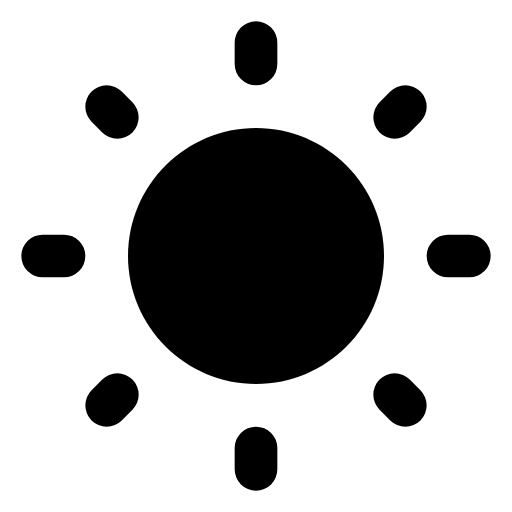
t = 0.00 s
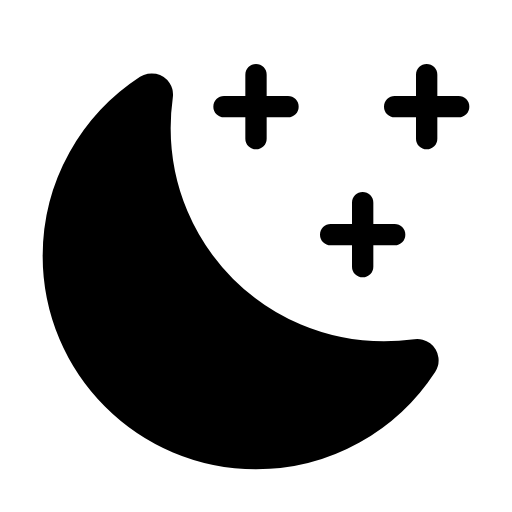
t = 1.97 s
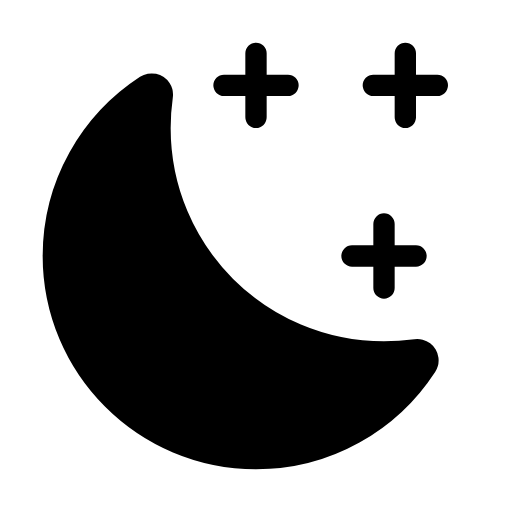
t = 3.99 s
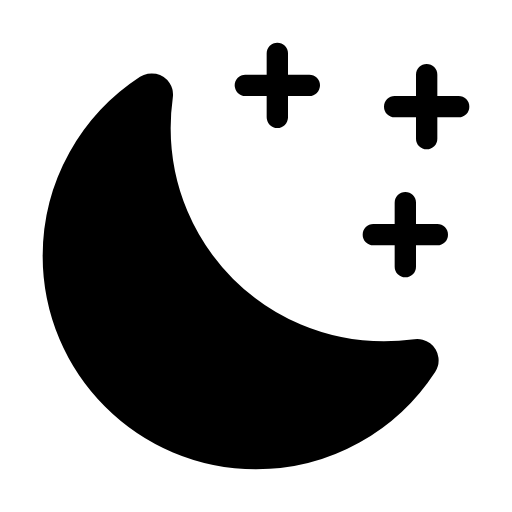
t = 6.00 s
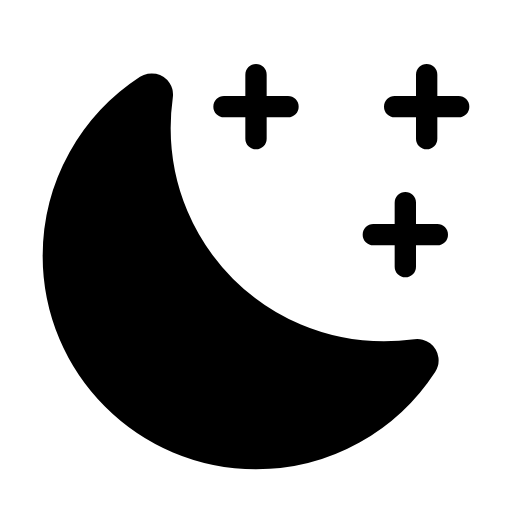
t = 6.60 s
t = 10.00 s: frame unchanged from t = 3.99 s, image omitted

The animated SVG that drew these frames (rendered in a browser with its animation timeline set to each time). Animation: 15 SMIL elements (animate=12,set=3); frames cover the first 10.00 s, repeats indefinitely.

<svg xmlns="http://www.w3.org/2000/svg" width="24" height="24" viewBox="0 0 24 24"><defs><mask id="SVGnw0mAdjE"><path fill="#fff" d="M12 2c5.52 0 10 4.48 10 10c0 5.52 -4.48 10 -10 10c-5.52 0 -10 -4.48 -10 -10c0 -5.52 4.48 -10 10 -10Z"><animate fill="freeze" attributeName="d" dur="0.4s" values="M12 6c3.31 0 6 2.69 6 6c0 3.31 -2.69 6 -6 6c-3.31 0 -6 -2.69 -6 -6c0 -3.31 2.69 -6 6 -6Z;M12 2c5.52 0 10 4.48 10 10c0 5.52 -4.48 10 -10 10c-5.52 0 -10 -4.48 -10 -10c0 -5.52 4.48 -10 10 -10Z"/><set fill="freeze" attributeName="opacity" begin="0.4s" to="0"/></path><path d="M18 -4c5.52 0 10 4.48 10 10c0 5.52 -4.48 10 -10 10c-5.52 0 -10 -4.48 -10 -10c0 -5.52 4.48 -10 10 -10Z"><animate fill="freeze" attributeName="d" dur="0.4s" values="M22 -4c3.31 0 6 2.69 6 6c0 3.31 -2.69 6 -6 6c-3.31 0 -6 -2.69 -6 -6c0 -3.31 2.69 -6 6 -6Z;M18 -4c5.52 0 10 4.48 10 10c0 5.52 -4.48 10 -10 10c-5.52 0 -10 -4.48 -10 -10c0 -5.52 4.48 -10 10 -10Z"/><set fill="freeze" attributeName="opacity" begin="0.4s" to="0"/></path></mask></defs><path fill="none" stroke="currentColor" stroke-linecap="round" stroke-linejoin="round" stroke-width="2" d="M12 21v1M21 12h1M12 3v-1M3 12h-1M18.5 18.5l0.5 0.5M18.5 5.5l0.5 -0.5M5.5 5.5l-0.5 -0.5M5.5 18.5l-0.5 0.5"><animate fill="freeze" attributeName="opacity" dur="0.4s" values="1;0"/></path><g fill="currentColor"><path d="M0 0h24v24H0z" mask="url(#SVGnw0mAdjE)"/><path stroke="currentColor" stroke-linecap="round" stroke-linejoin="round" stroke-width="2" d="M7 6c0 6.08 4.92 11 11 11c0.53 0 1.05 -0.04 1.56 -0.11c-1.61 2.47 -4.39 4.11 -7.56 4.11c-4.97 0 -9 -4.03 -9 -9c0 -3.17 1.64 -5.95 4.11 -7.56c-0.07 0.51 -0.11 1.03 -0.11 1.56Z" opacity="0"><set fill="freeze" attributeName="opacity" begin="0.4s" to="1"/></path></g><g fill="none" stroke="currentColor" stroke-dasharray="4" stroke-dashoffset="4" stroke-linecap="round" stroke-linejoin="round"><path d="M12 5h1.5M12 5h-1.5M12 5v1.5M12 5v-1.5"><animate attributeName="stroke-dashoffset" begin="0.4s" dur="6s" keyTimes="0;0.08;0.22;0.3;1" repeatCount="indefinite" values="4;0;0;4;4"/></path><path d="M17 11h1.5M17 11h-1.5M17 11v1.5M17 11v-1.5"><animate attributeName="stroke-dashoffset" begin="1.07s" dur="6s" keyTimes="0;0.08;0.22;0.3;1" repeatCount="indefinite" values="4;0;0;4;4"/></path><path d="M20 5h1.5M20 5h-1.5M20 5v1.5M20 5v-1.5"><animate attributeName="stroke-dashoffset" begin="1.74s" dur="6s" keyTimes="0;0.08;0.22;0.3;1" repeatCount="indefinite" values="4;0;0;4;4"/></path><path d="M12 4h1.5M12 4h-1.5M12 4v1.5M12 4v-1.5"><animate attributeName="stroke-dashoffset" begin="2.41s" dur="6s" keyTimes="0;0.08;0.22;0.3;1" repeatCount="indefinite" values="4;0;0;4;4"/></path><path d="M18 12h1.5M18 12h-1.5M18 12v1.5M18 12v-1.5"><animate attributeName="stroke-dashoffset" begin="3.08s" dur="6s" keyTimes="0;0.08;0.22;0.3;1" repeatCount="indefinite" values="4;0;0;4;4"/></path><path d="M19 4h1.5M19 4h-1.5M19 4v1.5M19 4v-1.5"><animate attributeName="stroke-dashoffset" begin="3.75s" dur="6s" keyTimes="0;0.08;0.22;0.3;1" repeatCount="indefinite" values="4;0;0;4;4"/></path><path d="M13 4h1.5M13 4h-1.5M13 4v1.5M13 4v-1.5"><animate attributeName="stroke-dashoffset" begin="4.42s" dur="6s" keyTimes="0;0.08;0.22;0.3;1" repeatCount="indefinite" values="4;0;0;4;4"/></path><path d="M19 11h1.5M19 11h-1.5M19 11v1.5M19 11v-1.5"><animate attributeName="stroke-dashoffset" begin="5.09s" dur="6s" keyTimes="0;0.08;0.22;0.3;1" repeatCount="indefinite" values="4;0;0;4;4"/></path><path d="M20 5h1.5M20 5h-1.5M20 5v1.5M20 5v-1.5"><animate attributeName="stroke-dashoffset" begin="5.76s" dur="6s" keyTimes="0;0.08;0.22;0.3;1" repeatCount="indefinite" values="4;0;0;4;4"/></path></g></svg>
